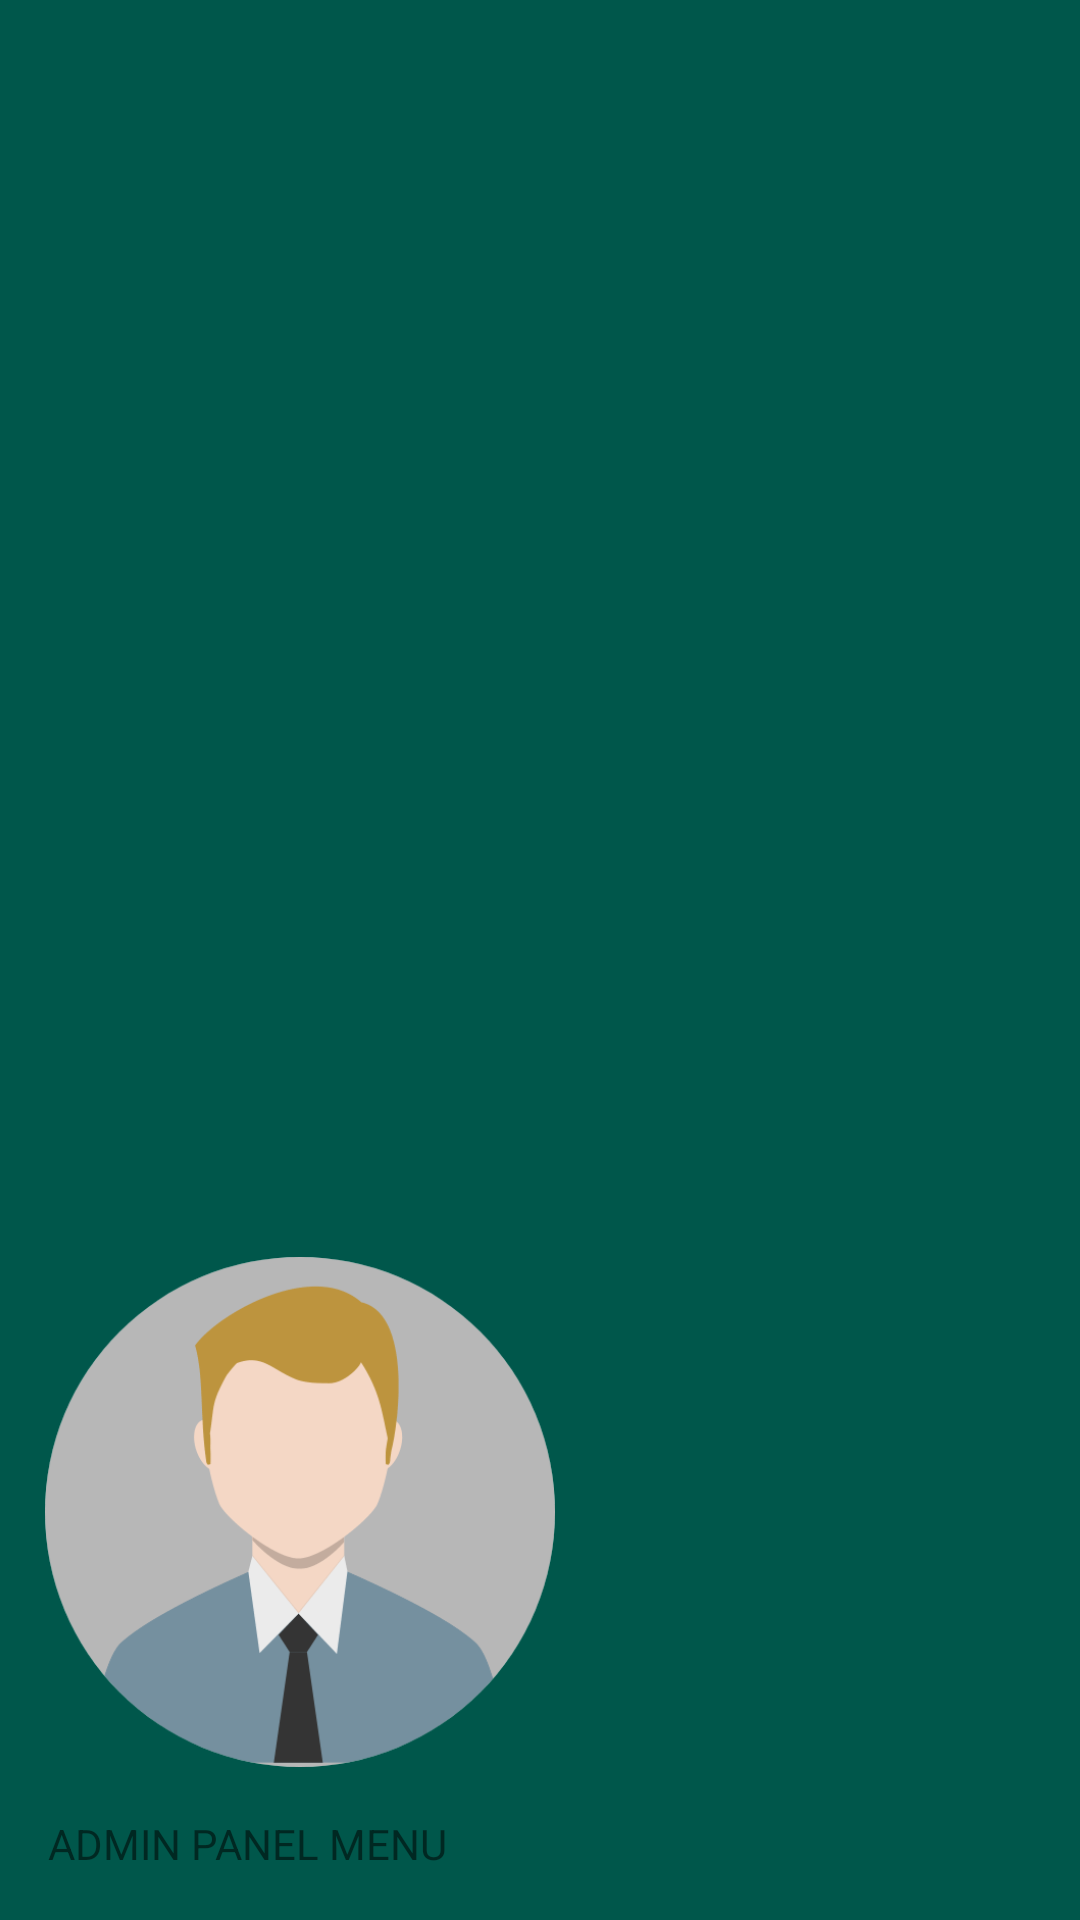

This screen was rendered from an Android layout file. Write that file and the resources it references.
<!-- AndroidManifest.xml: application theme AppTheme -->
<!-- res/layout/nav_header_main.xml -->
<?xml version="1.0" encoding="utf-8"?>
<LinearLayout xmlns:android="http://schemas.android.com/apk/res/android"
    android:orientation="vertical" android:layout_width="match_parent"
    android:layout_height="match_parent"
    android:gravity="bottom"
    android:background="@color/colorPrimaryDark">

    <ImageView
        android:id="@+id/image_menu"
        android:layout_width="200dp"
        android:layout_height="200dp"
        android:paddingTop="30dp"

        android:scaleType="fitCenter"
        android:src="@drawable/admin" />

    <TextView
        android:layout_width="match_parent"
        android:layout_height="wrap_content"
        android:paddingLeft="16dp"
        android:paddingBottom="16dp"
        android:paddingTop="16dp"
        android:text="ADMIN PANEL MENU"/>


</LinearLayout>
<!-- resources referenced by this layout -->
<resources>
  <color name="colorPrimaryDark">#00574B</color>
  <!-- drawable admin: png bitmap (drawable, 31689 bytes) -->
  <style name="AppTheme" parent="Theme.AppCompat.Light.NoActionBar">
  
  
          
          <item name="colorPrimary">@color/colorPrimary</item>
          <item name="colorPrimaryDark">@color/colorPrimaryDark</item>
          <item name="colorAccent">@color/colorAccent</item>
      </style>
  <color name="colorPrimary">#262938</color>
  <color name="colorAccent">#FF4881</color>
</resources>
